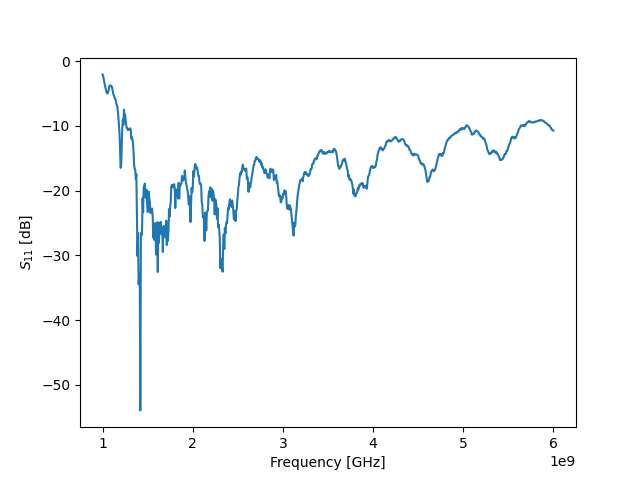

Source data for this figure (header and first rows):
! FILETYPE CSV
! VERSION 1.0, 1
! TIMESTAMP Wednesday, 07 September 2022 00:23:09
! TIMEZONE (GMT+08:00) Kuala Lumpur, Singapore
! NAME Keysight Technologies
! MODEL N9917A
! SERIAL MY53105078
! FIRMWARE_VERSION A.08.16
! GPS_LATITUDE
! GPS_LONGITUDE
! GPS_TIMESTAMP 0001-01-01 00:00:00Z
! GPS_SECS_SINCE_LAST_READ 0
! CHECKSUM 1897758297
! CORRECTION1 ON U
! DATA Freq, S11
! FREQ UNIT Hz
! DATA UNIT dB
BEGIN
1000000000, -2.03
1006250000, -2.242
1012500000, -2.739
1018750000, -3.183
1025000000, -3.644
1031250000, -4.023
1037500000, -4.376
1043750000, -4.759
1050000000, -4.958
1056250000, -4.965
1062500000, -4.761
1068750000, -4.415
1075000000, -3.825
1081250000, -3.736
1087500000, -3.735
1093750000, -3.887
1100000000, -3.837
1106250000, -4.061
1112500000, -4.555
1118750000, -5.064
1125000000, -5.266
1131250000, -5.486
1137500000, -5.812
1143750000, -5.891
1150000000, -6.367
1156250000, -6.753
1162500000, -6.893
1168750000, -7.578
1175000000, -8.551
1181250000, -9.897
1187500000, -11.02
1193750000, -13.18
1200000000, -16.48
1206250000, -16.23
1212500000, -13.5
1218750000, -10.29
1225000000, -8.999
1231250000, -9.833
1237500000, -7.49
1243750000, -8.454
1250000000, -8.266
1256250000, -9.157
1262500000, -9.892
... 759 more rows
